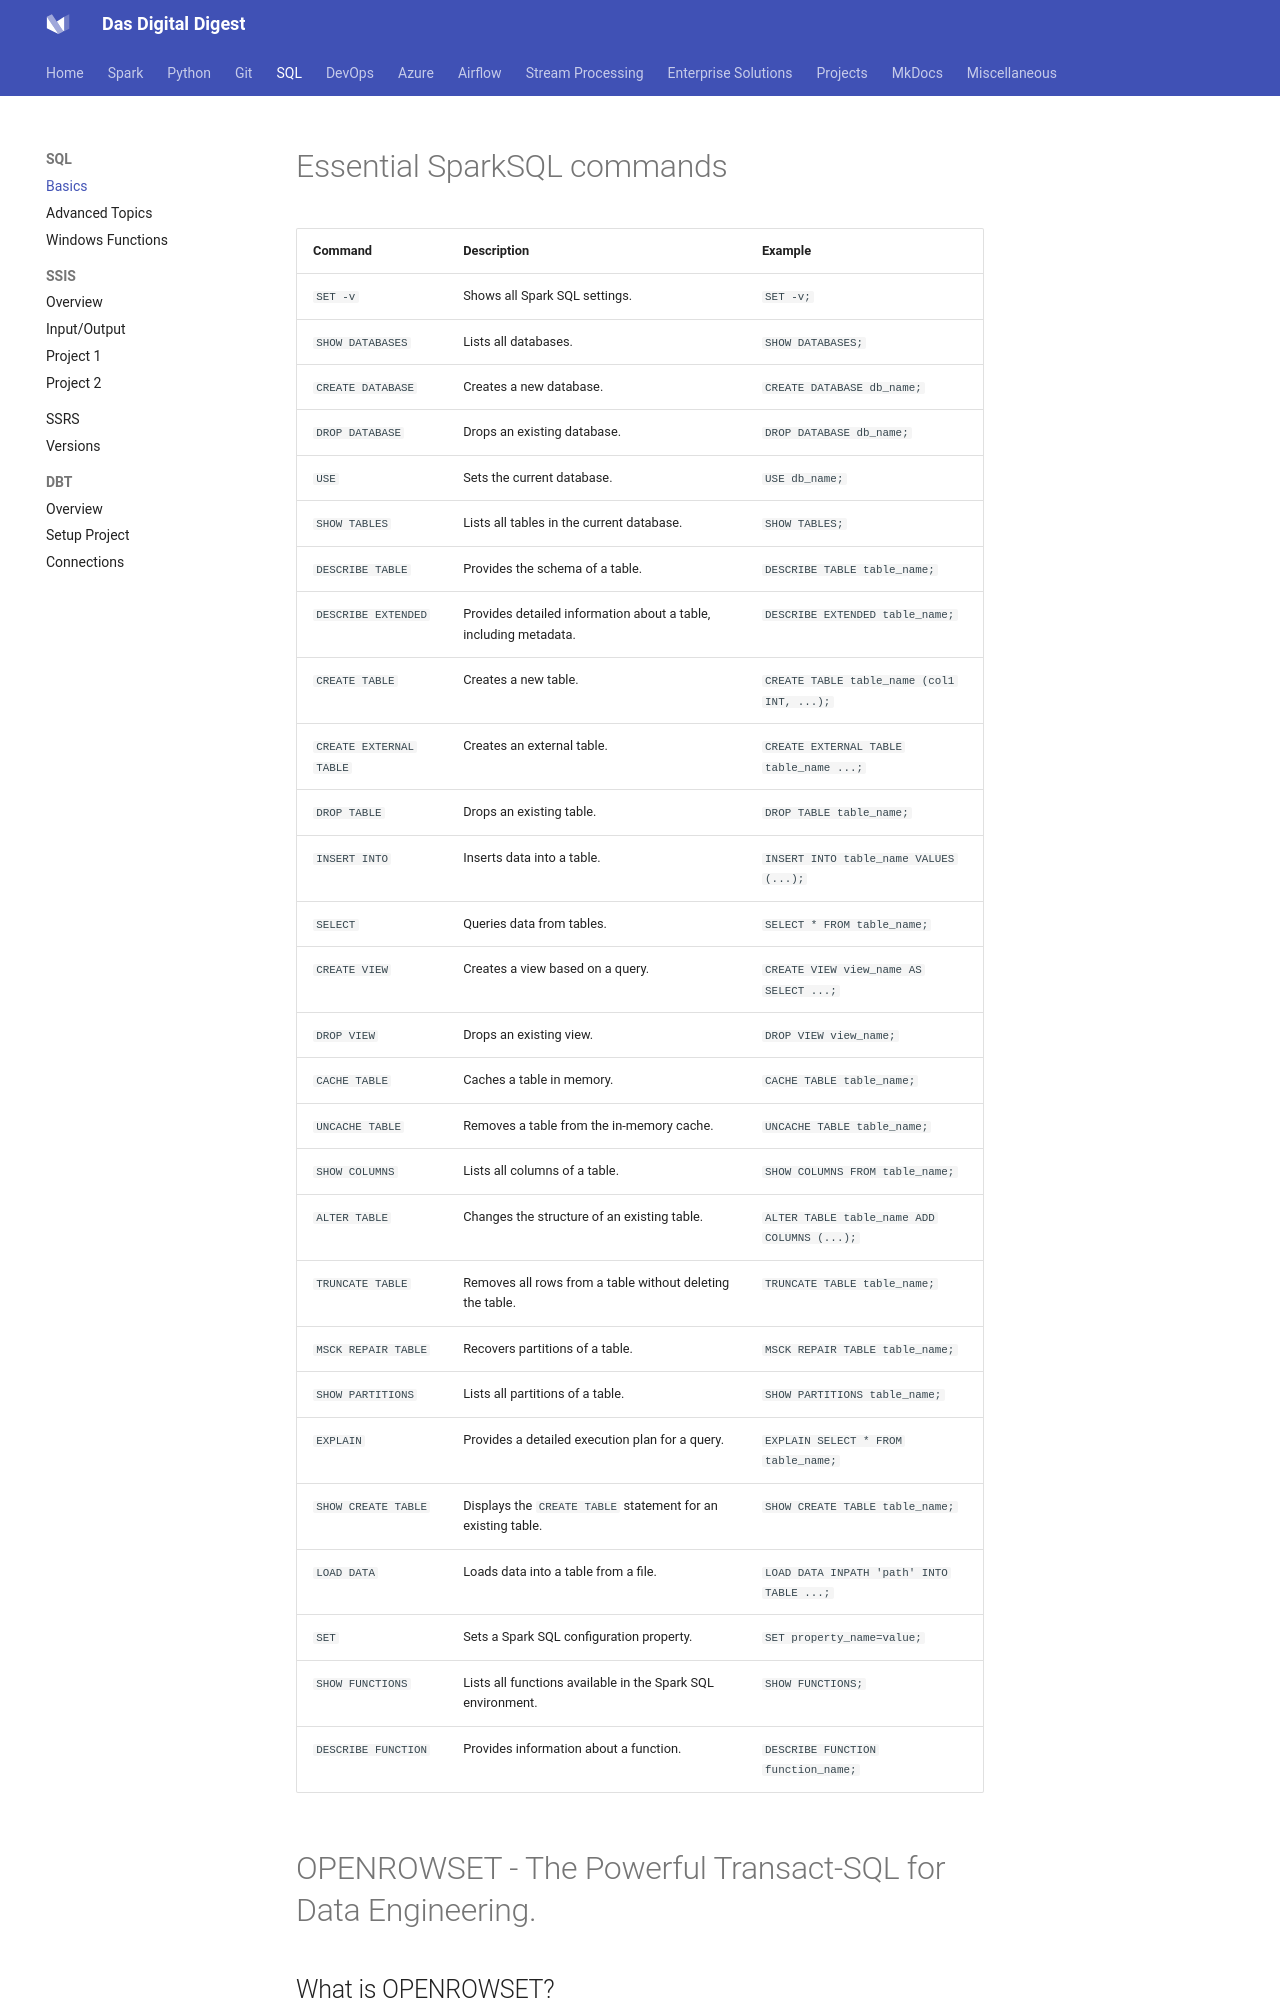

repository: dwdas9/home · page: SQL/SQL.html · generator: mkdocs

# Essential SparkSQL commands

| **Command**               | **Description**                                                                              | **Example**                                |
|---------------------------|----------------------------------------------------------------------------------------------|--------------------------------------------|
| `SET -v`                  | Shows all Spark SQL settings.                                                                | `SET -v;`                                  |
| `SHOW DATABASES`          | Lists all databases.                                                                         | `SHOW DATABASES;`                          |
| `CREATE DATABASE`         | Creates a new database.                                                                      | `CREATE DATABASE db_name;`                 |
| `DROP DATABASE`           | Drops an existing database.                                                                  | `DROP DATABASE db_name;`                   |
| `USE`                     | Sets the current database.                                                                   | `USE db_name;`                             |
| `SHOW TABLES`             | Lists all tables in the current database.                                                    | `SHOW TABLES;`                             |
| `DESCRIBE TABLE`          | Provides the schema of a table.                                                              | `DESCRIBE TABLE table_name;`               |
| `DESCRIBE EXTENDED`       | Provides detailed information about a table, including metadata.                             | `DESCRIBE EXTENDED table_name;`            |
| `CREATE TABLE`            | Creates a new table.                                                                         | `CREATE TABLE table_name (col1 INT, ...);` |
| `CREATE EXTERNAL TABLE`   | Creates an external table.                                                                   | `CREATE EXTERNAL TABLE table_name ...;`    |
| `DROP TABLE`              | Drops an existing table.                                                                     | `DROP TABLE table_name;`                   |
| `INSERT INTO`             | Inserts data into a table.                                                                   | `INSERT INTO table_name VALUES (...);`     |
| `SELECT`                  | Queries data from tables.                                                                    | `SELECT * FROM table_name;`                |
| `CREATE VIEW`             | Creates a view based on a query.                                                             | `CREATE VIEW view_name AS SELECT ...;`     |
| `DROP VIEW`               | Drops an existing view.                                                                      | `DROP VIEW view_name;`                     |
| `CACHE TABLE`             | Caches a table in memory.                                                                    | `CACHE TABLE table_name;`                  |
| `UNCACHE TABLE`           | Removes a table from the in-memory cache.                                                    | `UNCACHE TABLE table_name;`                |
| `SHOW COLUMNS`            | Lists all columns of a table.                                                                | `SHOW COLUMNS FROM table_name;`
